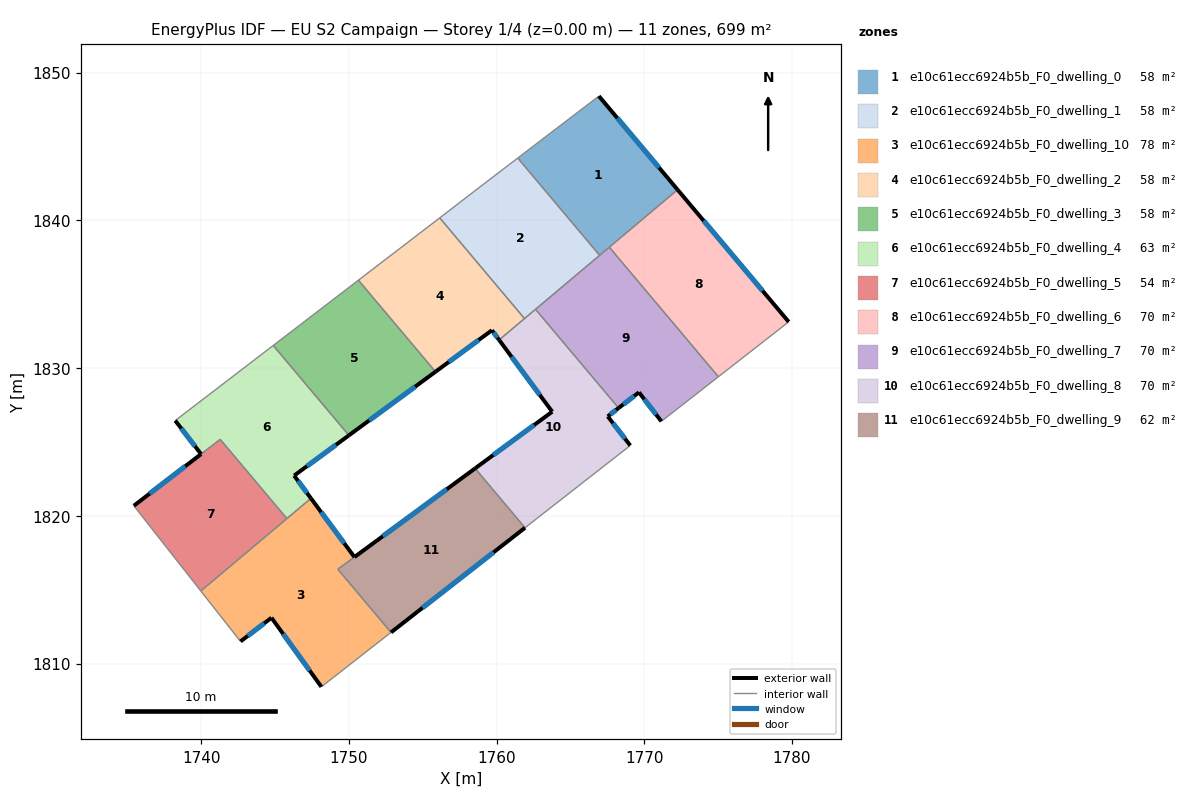
=== STOREY PLAN SPEC (per zone: floor XY polygon, exterior-wall plan segments, windows/doors) ===
zone 1: e10c61ecc6924b5b_F0_dwelling_0  (58.3 m²)
  floor: (1766.93, 1848.42) (1772.26, 1842.08) (1766.98, 1837.64) (1761.44, 1844.23)
  exterior wall: (1772.26, 1842.08) – (1766.93, 1848.42)  [8.3 m]
    window: (1771.01, 1843.57) – (1768.18, 1846.93)  [7.0 m²]
  interior walls: 4
zone 2: e10c61ecc6924b5b_F0_dwelling_1  (58.3 m²)
  floor: (1761.44, 1844.23) (1766.98, 1837.64) (1761.89, 1833.36) (1756.15, 1840.18) (1756.65, 1840.56) (1758.47, 1841.96)
  interior walls: 7
zone 3: e10c61ecc6924b5b_F0_dwelling_10  (77.5 m²)
  floor: (1750.38, 1817.21) (1749.26, 1816.38) (1752.85, 1812.11) (1748.14, 1808.42) (1744.76, 1813.10) (1742.66, 1811.49) (1739.98, 1814.91) (1747.43, 1821.19)
  exterior wall: (1750.38, 1817.21) – (1747.43, 1821.19)  [5.0 m]
    window: (1749.69, 1818.14) – (1748.12, 1820.25)  [4.2 m²]
  exterior wall: (1744.76, 1813.10) – (1748.14, 1808.42)  [5.8 m]
    window: (1745.55, 1812.00) – (1747.35, 1809.52)  [4.9 m²]
  exterior wall: (1742.66, 1811.49) – (1744.76, 1813.10)  [2.6 m]
    window: (1743.16, 1811.87) – (1744.27, 1812.72)  [2.2 m²]
  interior walls: 6
zone 4: e10c61ecc6924b5b_F0_dwelling_2  (58.3 m²)
  floor: (1756.15, 1840.18) (1761.89, 1833.36) (1760.17, 1831.91) (1759.69, 1832.57) (1755.87, 1829.76) (1750.65, 1835.96)
  exterior wall: (1759.69, 1832.57) – (1760.17, 1831.91)  [0.8 m]
    window: (1759.80, 1832.41) – (1760.06, 1832.06)  [0.7 m²]
  exterior wall: (1755.87, 1829.76) – (1759.69, 1832.57)  [4.7 m]
    window: (1756.76, 1830.42) – (1758.79, 1831.91)  [4.0 m²]
  interior walls: 4
zone 5: e10c61ecc6924b5b_F0_dwelling_3  (58.3 m²)
  floor: (1750.65, 1835.96) (1755.87, 1829.76) (1750.00, 1825.45) (1744.88, 1831.54)
  exterior wall: (1750.00, 1825.45) – (1755.87, 1829.76)  [7.3 m]
    window: (1751.38, 1826.46) – (1754.49, 1828.75)  [6.1 m²]
  interior walls: 3
zone 6: e10c61ecc6924b5b_F0_dwelling_4  (62.8 m²)
  floor: (1744.88, 1831.54) (1750.00, 1825.45) (1746.29, 1822.72) (1747.43, 1821.19) (1745.80, 1819.82) (1741.29, 1825.18) (1739.99, 1824.18) (1738.24, 1826.45)
  exterior wall: (1738.24, 1826.45) – (1739.99, 1824.18)  [2.9 m]
    window: (1738.65, 1825.92) – (1739.58, 1824.71)  [2.4 m²]
  exterior wall: (1746.29, 1822.72) – (1750.00, 1825.45)  [4.6 m]
    window: (1747.17, 1823.36) – (1749.13, 1824.81)  [3.9 m²]
  exterior wall: (1747.43, 1821.19) – (1746.29, 1822.72)  [1.9 m]
    window: (1747.17, 1821.55) – (1746.56, 1822.36)  [1.6 m²]
  interior walls: 5
zone 7: e10c61ecc6924b5b_F0_dwelling_5  (53.8 m²)
  floor: (1741.29, 1825.18) (1745.80, 1819.82) (1739.98, 1814.91) (1735.44, 1820.68)
  exterior wall: (1739.99, 1824.18) – (1735.44, 1820.68)  [5.7 m]
    window: (1738.92, 1823.36) – (1736.51, 1821.50)  [4.8 m²]
  interior walls: 4
zone 8: e10c61ecc6924b5b_F0_dwelling_6  (69.9 m²)
  floor: (1772.26, 1842.08) (1779.78, 1833.13) (1775.02, 1829.42) (1767.64, 1838.19)
  exterior wall: (1779.78, 1833.13) – (1772.26, 1842.08)  [11.7 m]
    window: (1778.02, 1835.24) – (1774.03, 1839.98)  [9.9 m²]
  interior walls: 3
zone 9: e10c61ecc6924b5b_F0_dwelling_7  (69.9 m²)
  floor: (1767.64, 1838.19) (1775.02, 1829.42) (1771.16, 1826.40) (1769.64, 1828.36) (1768.27, 1827.30) (1762.64, 1833.99)
  exterior wall: (1769.64, 1828.36) – (1771.16, 1826.40)  [2.5 m]
    window: (1770.00, 1827.90) – (1770.81, 1826.86)  [2.1 m²]
  exterior wall: (1768.27, 1827.30) – (1769.64, 1828.36)  [1.7 m]
    window: (1768.59, 1827.55) – (1769.32, 1828.11)  [1.5 m²]
  interior walls: 5
zone 10: e10c61ecc6924b5b_F0_dwelling_8  (70.0 m²)
  floor: (1762.64, 1833.99) (1768.27, 1827.30) (1767.53, 1826.73) (1769.06, 1824.76) (1761.93, 1819.19) (1758.55, 1823.21) (1763.77, 1827.05) (1760.17, 1831.91)
  exterior wall: (1763.77, 1827.05) – (1758.55, 1823.21)  [6.5 m]
    window: (1762.54, 1826.15) – (1759.78, 1824.11)  [5.5 m²]
  exterior wall: (1760.17, 1831.91) – (1763.77, 1827.05)  [6.0 m]
    window: (1761.02, 1830.77) – (1762.93, 1828.19)  [5.1 m²]
  exterior wall: (1767.53, 1826.73) – (1768.27, 1827.30)  [0.9 m]
    window: (1767.70, 1826.87) – (1768.09, 1827.17)  [0.8 m²]
  exterior wall: (1769.06, 1824.76) – (1767.53, 1826.73)  [2.5 m]
    window: (1768.70, 1825.22) – (1767.89, 1826.27)  [2.1 m²]
  interior walls: 5
zone 11: e10c61ecc6924b5b_F0_dwelling_9  (62.4 m²)
  floor: (1758.55, 1823.21) (1761.93, 1819.19) (1752.85, 1812.11) (1749.26, 1816.38)
  exterior wall: (1752.85, 1812.11) – (1761.93, 1819.19)  [11.5 m]
    window: (1754.99, 1813.77) – (1759.80, 1817.53)  [9.7 m²]
  exterior wall: (1758.55, 1823.21) – (1750.38, 1817.21)  [10.1 m]
    window: (1756.63, 1821.80) – (1752.30, 1818.62)  [8.6 m²]
  interior walls: 3

=== DERIVED (storey summary) ===
Building: EU S2 Campaign
Storey: 1 of 4  (floor level z = 0.00 m)
Storey gross floor area: 699.5 m²
Zones on this storey: 11
  - e10c61ecc6924b5b_F0_dwelling_0: floor 58.3 m²; exterior wall 8.3 m (24.8 m²); 1 window(s) 7.0 m²; WWR 28.1%
  - e10c61ecc6924b5b_F0_dwelling_1: floor 58.3 m²
  - e10c61ecc6924b5b_F0_dwelling_10: floor 77.5 m²; exterior wall 13.4 m (40.1 m²); 3 window(s) 11.3 m²; WWR 28.1%
  - e10c61ecc6924b5b_F0_dwelling_2: floor 58.3 m²; exterior wall 5.6 m (16.7 m²); 2 window(s) 4.7 m²; WWR 28.1%
  - e10c61ecc6924b5b_F0_dwelling_3: floor 58.3 m²; exterior wall 7.3 m (21.8 m²); 1 window(s) 6.1 m²; WWR 28.1%
  - e10c61ecc6924b5b_F0_dwelling_4: floor 62.8 m²; exterior wall 9.4 m (28.1 m²); 3 window(s) 7.9 m²; WWR 28.1%
  - e10c61ecc6924b5b_F0_dwelling_5: floor 53.8 m²; exterior wall 5.7 m (17.2 m²); 1 window(s) 4.8 m²; WWR 28.1%
  - e10c61ecc6924b5b_F0_dwelling_6: floor 69.9 m²; exterior wall 11.7 m (35.1 m²); 1 window(s) 9.9 m²; WWR 28.1%
  - e10c61ecc6924b5b_F0_dwelling_7: floor 69.9 m²; exterior wall 4.2 m (12.7 m²); 2 window(s) 3.6 m²; WWR 28.1%
  - e10c61ecc6924b5b_F0_dwelling_8: floor 70.0 m²; exterior wall 15.9 m (47.8 m²); 4 window(s) 13.5 m²; WWR 28.1%
  - e10c61ecc6924b5b_F0_dwelling_9: floor 62.4 m²; exterior wall 21.7 m (65.0 m²); 2 window(s) 18.3 m²; WWR 28.1%
Zone adjacency (shared interzone walls):
  - e10c61ecc6924b5b_F0_dwelling_0 ↔ e10c61ecc6924b5b_F0_dwelling_1
  - e10c61ecc6924b5b_F0_dwelling_0 ↔ e10c61ecc6924b5b_F0_dwelling_6
  - e10c61ecc6924b5b_F0_dwelling_0 ↔ e10c61ecc6924b5b_F0_dwelling_7
  - e10c61ecc6924b5b_F0_dwelling_1 ↔ e10c61ecc6924b5b_F0_dwelling_2
  - e10c61ecc6924b5b_F0_dwelling_1 ↔ e10c61ecc6924b5b_F0_dwelling_7
  - e10c61ecc6924b5b_F0_dwelling_1 ↔ e10c61ecc6924b5b_F0_dwelling_8
  - e10c61ecc6924b5b_F0_dwelling_10 ↔ e10c61ecc6924b5b_F0_dwelling_4
  - e10c61ecc6924b5b_F0_dwelling_10 ↔ e10c61ecc6924b5b_F0_dwelling_5
  - e10c61ecc6924b5b_F0_dwelling_10 ↔ e10c61ecc6924b5b_F0_dwelling_9
  - e10c61ecc6924b5b_F0_dwelling_2 ↔ e10c61ecc6924b5b_F0_dwelling_3
  - e10c61ecc6924b5b_F0_dwelling_2 ↔ e10c61ecc6924b5b_F0_dwelling_8
  - e10c61ecc6924b5b_F0_dwelling_3 ↔ e10c61ecc6924b5b_F0_dwelling_4
  - e10c61ecc6924b5b_F0_dwelling_4 ↔ e10c61ecc6924b5b_F0_dwelling_5
  - e10c61ecc6924b5b_F0_dwelling_6 ↔ e10c61ecc6924b5b_F0_dwelling_7
  - e10c61ecc6924b5b_F0_dwelling_7 ↔ e10c61ecc6924b5b_F0_dwelling_8
  - e10c61ecc6924b5b_F0_dwelling_8 ↔ e10c61ecc6924b5b_F0_dwelling_9